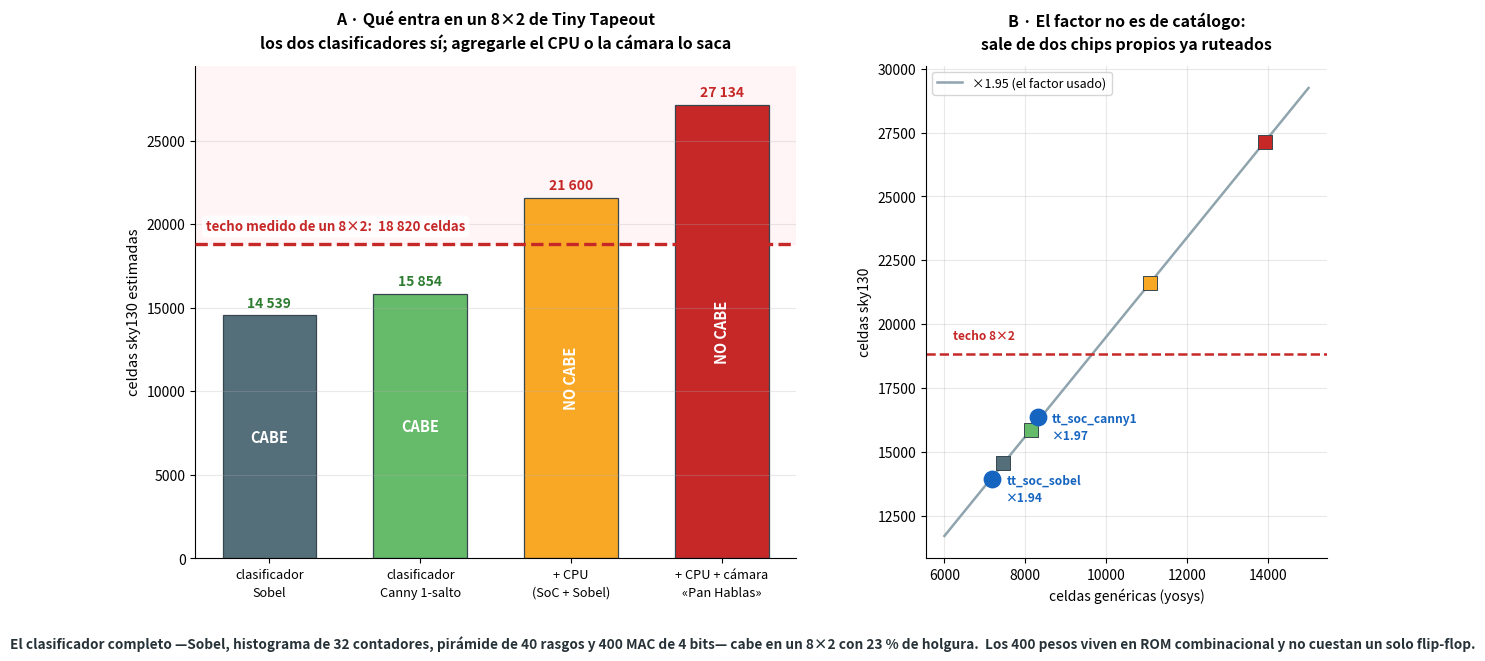

Here is the Python script that generated this plot:
# === Cuaderno 2 · figura 35: presupuesto de area del reconocedor en silicio ===
import numpy as np, matplotlib.pyplot as plt
from matplotlib.gridspec import GridSpec

# (etiqueta, celdas genericas yosys, cabe en 8x2)
VAR = [("clasificador\nSobel",        7456,  "#546e7a"),
       ("clasificador\nCanny 1-salto", 8130, "#66bb6a"),
       ("+ CPU\n(SoC + Sobel)",       11077, "#f9a825"),
       ("+ CPU + cámara\n«Pan Hablas»",13915, "#c62828")]
K = 1.95                      # factor yosys -> sky130, MEDIDO en los TT de la tesis
TECHO = 18820                 # celdas sky130 que entraron de verdad en un 8x2

fig = plt.figure(figsize=(14.6, 6.4))
gs = GridSpec(1, 2, figure=fig, width_ratios=[1.5, 1], wspace=.26)

# ═══ A · presupuesto ═══
ax = fig.add_subplot(gs[0, 0])
x = np.arange(len(VAR)); sk = [v[1]*K for v in VAR]
b = ax.bar(x, sk, color=[v[2] for v in VAR], ec="#37474f", lw=.9, width=.62)
for i, v in enumerate(sk):
    cabe = v <= TECHO
    ax.text(i, v+500, f"{v:,.0f}".replace(",", " "), ha="center", fontsize=10, weight="bold",
            color="#2e7d32" if cabe else "#c62828")
    ax.text(i, v/2, "CABE" if cabe else "NO CABE", ha="center", va="center", fontsize=10.5,
            weight="bold", color="#fff", rotation=90 if not cabe else 0)
ax.axhline(TECHO, color="#c62828", lw=2.4, ls="--", zorder=3)
ax.text(-.42, TECHO+800, f"techo medido de un 8×2:  {TECHO:,} celdas".replace(",", " "),
        ha="left", fontsize=9.6, color="#c62828", weight="bold",
        bbox=dict(fc="#fff", ec="none", alpha=.9, boxstyle="round,pad=0.3"))
ax.axhspan(TECHO, 30000, color="#ffebee", alpha=.5, zorder=0)
ax.set_xticks(x); ax.set_xticklabels([v[0] for v in VAR], fontsize=9.2, linespacing=1.5)
ax.set_ylabel("celdas sky130 estimadas", fontsize=10.5); ax.set_ylim(0, 29500)
ax.grid(axis="y", alpha=.28)
for s in ("top","right"): ax.spines[s].set_visible(False)
ax.set_title("A · Qué entra en un 8×2 de Tiny Tapeout\n"
             "los dos clasificadores sí; agregarle el CPU o la cámara lo saca",
             fontsize=11.4, weight="bold", pad=12, linespacing=1.5)

# ═══ B · el factor, verificado ═══
ax = fig.add_subplot(gs[0, 1])
MED = [("tt_soc_sobel", 7185, 13922), ("tt_soc_canny1", 8314, 16368)]
for i,(n,g,s) in enumerate(MED):
    ax.scatter([g],[s], s=140, color="#1565c0", zorder=4)
    ax.annotate(f"{n}\n×{s/g:.2f}", (g,s), textcoords="offset points", xytext=(10,-16),
                fontsize=8.6, color="#1565c0", weight="bold", linespacing=1.4)
gg = np.linspace(6000, 15000, 50)
ax.plot(gg, gg*K, "-", color="#90a4ae", lw=1.8, label=f"×{K} (el factor usado)")
for n,g,c in [(v[0].replace("\n"," "),v[1],v[2]) for v in VAR]:
    ax.scatter([g],[g*K], s=95, color=c, marker="s", ec="#37474f", lw=.7, zorder=3)
ax.axhline(TECHO, color="#c62828", lw=1.8, ls="--")
ax.text(6200, TECHO+600, "techo 8×2", fontsize=8.6, color="#c62828", weight="bold")
ax.set_xlabel("celdas genéricas (yosys)", fontsize=10)
ax.set_ylabel("celdas sky130", fontsize=10)
ax.grid(alpha=.28); ax.legend(fontsize=9, loc="upper left")
for s in ("top","right"): ax.spines[s].set_visible(False)
ax.set_title("B · El factor no es de catálogo:\nsale de dos chips propios ya ruteados",
             fontsize=11.4, weight="bold", pad=12, linespacing=1.5)

fig.text(.5, -.03, "El clasificador completo —Sobel, histograma de 32 contadores, pirámide de 40 rasgos "
         "y 400 MAC de 4 bits— cabe en un 8×2 con 23 % de holgura.  "
         "Los 400 pesos viven en ROM combinacional y no cuestan un solo flip-flop.",
         ha="center", fontsize=9.8, color="#263238", weight="bold")
plt.savefig("fig_pan_hablas.png", dpi=140, bbox_inches="tight")
print("ok")
